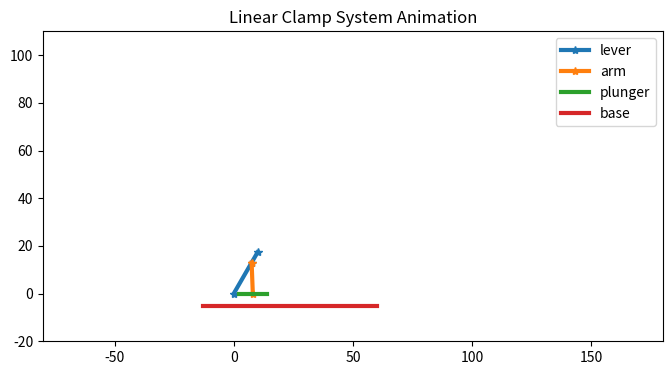

Generate this figure with matplotlib:
# Design analysis for a linear toggle clamp 
# Inspired by https://www.instructables.com/The-Linear-Toggle-Clamp/
import numpy as np
import matplotlib.pyplot as plt
import matplotlib.animation as animation
import time
from matplotlib import rc


def calcPts(theta, lhandle, lpivot, lbar):
    t = (theta * np.pi) / 180
    xhandle = lhandle * np.sin(t)
    yhandle = lhandle * np.cos(t)
    xpivot = lpivot * np.sin(t)
    ypivot = lpivot * np.cos(t) 

    # find piston location 
    dx = np.sqrt(lbar**2 - ypivot**2)
    xpiston = xpivot + dx

    #return [abs(xpivot), abs(ypivot), abs(xhandle), abs(yhandle), abs(xpiston)]
    return [xpivot, ypivot, xhandle, yhandle, xpiston]


def mechAdvantage(lhandle, lpivot, lbar, theta):
    # we are going to calculate and store three things
    # tt = the angle theta of the clamp. - zero is vertical
    # ll - the position of the plunger
    # dldr - the proportional change in the plunger compared to the change in the lever position
    #       - this is the leverage of the system and is associated with the clamping power
    tt = []
    ll = []

    # loop through the range of thetas
    for theta in range(0, 90):
        xpivot, ypivot, xhandle, yhandle, xpiston = calcPts(theta, lhandle, lpivot, lbar)
        tt.append(theta)
        ll.append(xpiston)

    # change in position per degree
    dr = lhandle * np.pi / 180.
    mechanical_advantage = []
    for theta in range(0, 89):
        dl = ll[theta+1] - ll[theta]
        mechanical_advantage.append(dr/dl)  

    print("  angle\t\tmechanical advantage")
    print("------------------------------")
    for theta in range(0,89, 1):
        print("{:5d}        {:7.2f} ".format(theta, mechanical_advantage[theta]))        

    # draw graphs with findings
    figure, axis = plt.subplots(1, 2, figsize=(13, 5))
    axis[0].set_title("position of the plunger vs theta")
    axis[0].set_xlabel("theta")
    axis[0].set_ylabel("position of the plunger")
    axis[0].text(0, 0, "test", fontsize=12)
    axis[0].plot(tt, ll, '-')

    axis[1].set_title("mechanical advantage vs theta")
    axis[1].set_xlabel("theta")
    axis[1].set_ylabel("mechanical advantage")
    axis[1].plot(tt[0:89], mechanical_advantage,'-')
    plt.show()


def animateFunc(frame_number):  
    # clamp constants
    angle = 90
    theta_min = 30
    theta_max = 96.74
    lhandle = 20
    lpivot = 15
    lbar = 13
    lplunger = 12
    xbase_min = -13
    xbase_max = 60

    dtheta =  float(theta_max - theta_min) / float(49)
    theta = (frame_number * dtheta) + theta_min  
    # ugly hack below to get the 'correct' physics of the clamp
    if (frame_number < (max_frames/2)):
        prev_thetas.append(theta)
    else:
        theta = prev_thetas.pop()

    # calculate points along the clamp
    xpivot, ypivot, xhandle, yhandle, xpiston = calcPts(theta, lhandle, lpivot, lbar)

    # set up the animation
    ax.clear()
    plt.title("Linear Clamp System Animation")
    ax.set_xlim(-80,180)
    ax.set_ylim(-20,110)
    ax.set_aspect(1)

    if print_points:
        print('frame number: ' + str(frame_number))
        print('theta: ' + str(theta))
        print('xpivot: ' + str(xpivot))
        print('xhandle: ' + str(xhandle))
        print('xpiston: ' + str(xhandle))
        print('ypivot: ' + str(ypivot))
        print('yhandle: ' + str(yhandle))
        print('xpiston-lplunger/2: ' + str(xpiston-lplunger/2))
        print('xpiston+lplunger/2: ' + str(xpiston+lplunger/2))
        print('\n')

    ax.plot([0, xpivot, xhandle], [0, ypivot, yhandle], "*-", linewidth=3, label="lever")
    ax.plot([xpivot, xpiston], [ypivot, 0], '*-',linewidth=3, label="arm")
    ax.plot([xpiston-lplunger/2, xpiston+lplunger/2],[0,0], linewidth=3, label="plunger")
    ax.plot([xbase_min, xbase_max], [-5,-5], linewidth=3, label="base")

    ax.legend()
    ax.plot()

    if (frame_number == (max_frames/2)):
        plt.savefig('clamp_locked.png')



def computePoints():
    # compute points of toggle clamp
    xpivot, ypivot, xhandle, yhandle, xpiston = calcPts(28, 11, 10, 8.85)
    plt.xlim( -10, 120)
    plt.ylim( -10, 120)
    # plot the points
    plt.plot( [0,xpivot, xhandle], [0, ypivot, yhandle],"*-")
    plt.plot([xpivot, xpiston], [ypivot, 0],'*-')
    plt.show()


def makeAnimation():
    # nasty hacky globals!
    global fig
    global ax
    global print_points
    global max_frames
    global prev_thetas 

    prev_thetas = []    
    print_points = True
    max_frames = 100
    fig = plt.figure(figsize=(8,6))
    ax = plt.axes()
    anim = animation.FuncAnimation(fig, animateFunc, frames=max_frames+1, blit=False, repeat=True, interval=10)
    anim_video = animation.PillowWriter(fps=60)
    anim.save('system.gif', writer=anim_video)
    plt.show()


def testSingleFrame():
    handle_open_theta = (29.90 * np.pi) / 180 # handle angle at open position
    link_open_theta = (118.57 * np.pi) / 180  # handle link at open position
    angle = 65
    theta_min = 27
    theta_max = angle
    frameMax = 50
    dtheta =  float(theta_max - theta_min) / float(frameMax-1)
    theta = 0 * dtheta - angle

    lhandle = 20
    lpivot = 15
    lbar = 13
    lplunger = 12
    xbase_min = -13
    xbase_max = 60

    # calculate the key pionts
    xpivot, ypivot, xhandle, yhandle, xpiston = calcPts(theta, lhandle, lpivot, lbar)

    # set up the graph
    plt.title("diagram of the clamp")
    plt.xlim(-80,180)
    plt.ylim(-20,110)
    #plt.aspect(1)

    print('theta: ' + str(theta))
    print('dtheta: ' + str(dtheta))
    print('xpivot: ' + str(xpivot))
    print('xhandle: ' + str(xhandle))
    print('xpiston: ' + str(xhandle))
    print('ypivot: ' + str(ypivot))
    print('yhandle: ' + str(yhandle))
    print('xpiston-lplunger/2: ' + str(xpiston-lplunger/2))
    print('xpiston+lplunger/2: ' + str(xpiston+lplunger/2))
    print('\n')

    # find initial positions of the handle
    y_handle = 2 * np.cos(handle_open_theta)
    y_pivot =  10 * np.cos(handle_open_theta)

    # find inital position of arm link 
    y_arm_link_handle = None
    y_arm_link_plunger = 15 * np.cos(link_open_theta)

    # plot the points
    plt.plot( [0, 2, 10], [0, y_handle, y_pivot], "*-", linewidth=3, label="lever")
    plt.plot([10, 15], [y_pivot, link_open_theta], '*-',linewidth=3, label="arm")
    plt.plot([15, 30],[link_open_theta, link_open_theta], linewidth=3, label="plunger")
    plt.plot([xbase_min, xbase_max], [-5,-5], linewidth=3, label="base")
    
    plt.show()


if __name__ == '__main__':
    #mechAdvantage(22.15, 15, 13.75, 32.7)
    #testSingleFrame()
    makeAnimation()